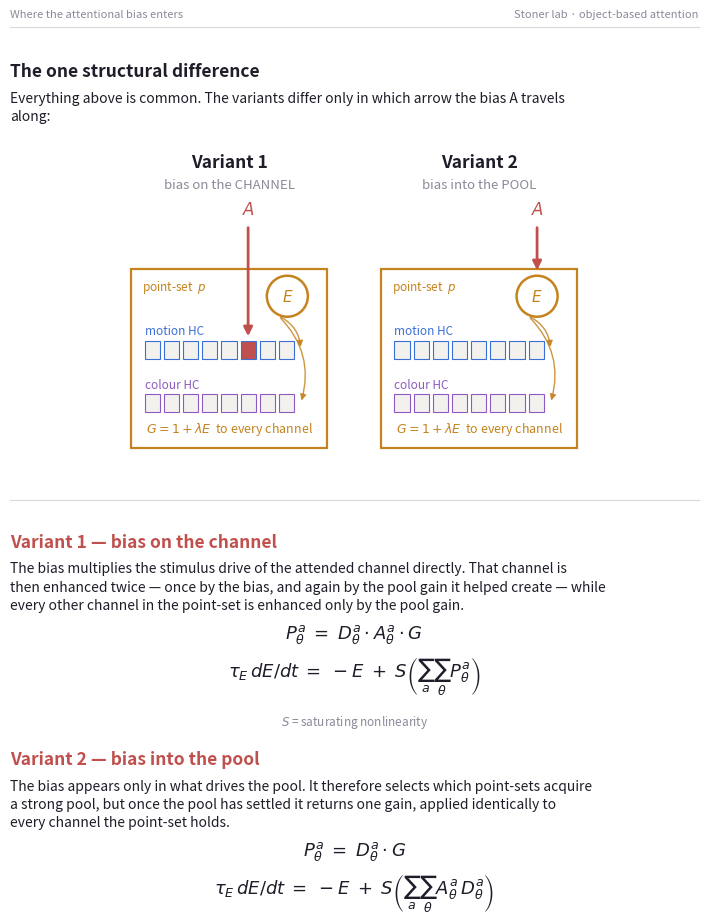

Here is the Python script that generated this plot:
"""
Where the attentional bias enters — two variants of the HC / PS model.

Builds `bias_locus.pdf`: a short technical note stating the two versions of the
hypercolumn / point-set model that differ ONLY in where the top-down bias is
applied, with the equations for each and the measurement that separates them.

No LaTeX, pandoc, reportlab or headless browser on this machine, so the document
is typeset with matplotlib's PDF backend and mathtext. That constrains the maths
to mathtext's subset — keep equations simple, and check every one renders rather
than trusting the string.

Run:  /usr/bin/python3 bias_locus.py
"""

import textwrap
import numpy as np
import matplotlib
matplotlib.use("Agg")
import matplotlib.pyplot as plt
from matplotlib.backends.backend_pdf import PdfPages
from matplotlib.patches import Rectangle, Circle, FancyArrowPatch

INK, INK2, MUTED = "#1e1e2a", "#4a4a62", "#8a8a99"
BIAS, POOL, MOTION, COLOUR = "#c0504d", "#c4831f", "#3a6fd8", "#8d5bbf"
RULE = "#ddd9d2"

PAGE = (8.5, 11.0)
L, R = 0.095, 0.905                      # text margins in figure coords


class Page:
    """A page with a top-down text cursor, in figure coordinates."""

    def __init__(self, pdf, running=None):
        self.fig = plt.figure(figsize=PAGE)
        self.pdf = pdf
        self.y = 0.935
        if running:
            self.fig.text(L, 0.962, running, fontsize=8, color=MUTED)
            self.fig.text(R, 0.962, "Stoner lab · object-based attention",
                          fontsize=8, color=MUTED, ha="right")
            self.fig.add_artist(plt.Line2D([L, R], [0.953, 0.953],
                                           color=RULE, lw=0.8))

    def gap(self, dy):
        self.y -= dy

    def h1(self, s):
        self.gap(0.012)
        self.fig.text(L, self.y, s, fontsize=17, fontweight="bold", color=INK,
                      va="top")
        self.gap(0.040)

    def h2(self, s, colour=INK):
        self.gap(0.014)
        self.fig.text(L, self.y, s, fontsize=12.5, fontweight="bold",
                      color=colour, va="top")
        self.gap(0.026)

    def body(self, s, width=92, size=10, colour=INK, indent=0.0):
        for line in textwrap.wrap(" ".join(s.split()), width):
            self.fig.text(L + indent, self.y, line, fontsize=size, color=colour,
                          va="top")
            self.gap(0.0165)
        self.gap(0.006)

    def eq(self, s, note=None, size=13, dy=0.030):
        self.fig.text(0.5, self.y, s, fontsize=size, color=INK, va="top",
                      ha="center")
        self.gap(dy)
        if note:
            self.fig.text(0.5, self.y, note, fontsize=8.5, color=MUTED,
                          va="top", ha="center")
            self.gap(0.020)

    def rule(self):
        self.gap(0.008)
        self.fig.add_artist(plt.Line2D([L, R], [self.y, self.y], color=RULE,
                                       lw=0.8))
        self.gap(0.016)

    def close(self):
        self.pdf.savefig(self.fig)
        plt.close(self.fig)


# ── the wiring comparison ────────────────────────────────────────────────────

def _variant(ax, x0, bias_to_pool, n, subtitle):
    """One point-set, with the bias arriving either at a channel or at the pool.

    The pool sits at the TOP so that NEITHER bias arrow has to cross a
    hypercolumn on its way in: variant 1 drops onto a motion channel, variant 2
    drops onto the pool, and the only thing that differs between the two panels
    is where that red arrow lands. An earlier layout put the pool at the bottom
    and variant 1's arrow speared straight through the colour HC, which read as
    the bias touching colour -- the exact opposite of the claim.
    """
    W, H = 44.0, 40.0
    ax.add_patch(Rectangle((x0, 6), W, H, fill=False, edgecolor=POOL, lw=1.6,
                           zorder=1))
    ax.text(x0 + W / 2, 68.0, f"Variant {n}", ha="center", va="bottom",
            fontsize=12.5, fontweight="bold", color=INK)
    ax.text(x0 + W / 2, 63.5, subtitle, ha="center", va="bottom",
            fontsize=9.5, color=MUTED)
    ax.text(x0 + 2.5, 44.0, "point-set  $p$", fontsize=8.5, color=POOL, va="top")

    cw, gap = 3.4, 0.9
    rows = ((26.0, MOTION, "motion HC"), (14.0, COLOUR, "colour HC"))
    for yy, col, lab in rows:
        ax.text(x0 + 3.0, yy + 4.8, lab, fontsize=8.5, color=col, va="bottom")
        for k in range(8):
            hot = (not bias_to_pool) and lab.startswith("motion") and k == 5
            ax.add_patch(Rectangle((x0 + 3.0 + k * (cw + gap), yy), cw, 4.0,
                                   facecolor=BIAS if hot else "#f2f1ee",
                                   edgecolor=col, lw=0.8, zorder=3))

    ex, ey = x0 + W - 9.0, 40.0
    ax.add_patch(Circle((ex, ey), 4.6, facecolor="white", edgecolor=POOL,
                        lw=1.8, zorder=4))
    ax.text(ex, ey, "$E$", ha="center", va="center", fontsize=11, color=POOL,
            zorder=5)

    # the pool returns ONE gain to every channel of both hypercolumns
    for yy, _, _ in rows:
        ax.add_patch(FancyArrowPatch((ex - 2.0, ey - 4.4), (x0 + 38.0, yy + 2.0),
                                     arrowstyle="-|>", mutation_scale=9,
                                     color=POOL, lw=1.0, alpha=0.85,
                                     connectionstyle="arc3,rad=-0.30", zorder=2))
    ax.text(x0 + W / 2, 9.5, "$G = 1+\\lambda E$  to every channel", fontsize=9,
            color=POOL, ha="center")

    tip = ((ex, ey + 5.2) if bias_to_pool
           else (x0 + 3.0 + 5 * (cw + gap) + cw / 2, 30.4))
    tail = (tip[0], 56.0)
    ax.add_patch(FancyArrowPatch(tail, tip, arrowstyle="-|>", mutation_scale=13,
                                 color=BIAS, lw=2.0, zorder=6))
    ax.text(tail[0], 57.5, "$A$", ha="center", va="bottom", fontsize=12,
            color=BIAS, fontweight="bold")


def wiring_figure(page):
    ax = page.fig.add_axes([L, page.y - 0.310, R - L, 0.300])
    ax.set_xlim(0, 108); ax.set_ylim(0, 74)
    ax.set_aspect("equal"); ax.axis("off")
    _variant(ax, 4, False, 1, "bias on the CHANNEL")
    _variant(ax, 60, True, 2, "bias into the POOL")
    page.gap(0.325)


# ── the document ─────────────────────────────────────────────────────────────

def build(out="bias_locus.pdf"):
    with PdfPages(out) as pdf:
        # ---- page 1
        p = Page(pdf)
        p.h1("Where the attentional bias enters")
        p.fig.text(L, p.y, "Two variants of the hypercolumn / point-set model",
                   fontsize=12, color=INK2, va="top")
        p.gap(0.030)
        p.fig.text(L, p.y, "2026-08-20", fontsize=9, color=MUTED, va="top")
        p.gap(0.030)
        p.rule()

        p.body("""Two versions of the basic hypercolumn / point-set model are on the
            table. They share their architecture completely — a point-set holding a
            motion hypercolumn and a colour hypercolumn, a single cooperative pool per
            point-set that is shared across attributes, and divisive normalization that
            is within attribute and flat across channels. They differ in exactly one
            respect: where the top-down attentional bias is applied.""")
        p.body("""That single difference decides whether attending to one feature
            enhances the other attributes of the same surface by the SAME amount, or by
            a strictly smaller one. It is therefore the difference the data can see.""")

        p.h2("Common scaffolding")
        p.body("""Index a point-set by p, an attribute by a (motion or colour), and a
            channel within an attribute by theta — eight directions, eight hues.""")
        p.eq("$D^{a}_{\\theta}(p,t)$        feedforward stimulus drive to a channel",
             size=11)
        p.eq("$A^{a}_{\\theta}$        top-down bias:  $1+\\beta$ on the attended "
             "channel, $1$ elsewhere", size=11)
        p.eq("$E(p,t)$        cooperative pool — ONE per point-set, shared across "
             "attributes", size=11)
        p.eq("$G(p,t) = 1 + \\lambda\\, E(p,t)$        the cooperative gain", size=11)
        p.gap(0.006)
        p.body("""Both variants then normalize and rectify identically. Writing the
            numerator of a channel as P:""")
        p.eq("$N^{a}(p,t) \\; = \\; \\sum_{p'} w(p,p') \\, \\sum_{\\theta} "
             "P^{a}_{\\theta}(p',t)$",
             "within attribute, across space", dy=0.055)
        p.eq("$R^{a}_{\\theta}(p,t) \\; = \\; \\dfrac{[\\,P^{a}_{\\theta}(p,t)\\,]^{2}}"
             "{\\sigma^{2} + N^{a}(p,t)}$", dy=0.062)
        p.body("""The denominator being FLAT across channels — one per point-set per
            attribute — is load-bearing. Were normalization per-channel, each channel's
            denominator would track its own numerator and the shared gain would divide
            straight back out.""")
        p.close()

        # ---- page 2
        p = Page(pdf, running="Where the attentional bias enters")
        p.h2("The one structural difference")
        p.body("""Everything above is common. The variants differ only in which arrow
            the bias A travels along:""")
        wiring_figure(p)
        p.rule()

        p.h2("Variant 1 — bias on the channel", BIAS)
        p.body("""The bias multiplies the stimulus drive of the attended channel
            directly. That channel is then enhanced twice — once by the bias, and again
            by the pool gain it helped create — while every other channel in the
            point-set is enhanced only by the pool gain.""")
        p.eq("$P^{a}_{\\theta} \\; = \\; D^{a}_{\\theta} \\cdot A^{a}_{\\theta} "
             "\\cdot G$")
        p.eq("$\\tau_{E}\\, dE/dt \\; = \\; -E \\; + \\; S\\left( \\sum_{a} "
             "\\sum_{\\theta} P^{a}_{\\theta} \\right)$",
             "$S$ = saturating nonlinearity", dy=0.052)

        p.h2("Variant 2 — bias into the pool", BIAS)
        p.body("""The bias appears only in what drives the pool. It therefore selects
            which point-sets acquire a strong pool, but once the pool has settled it
            returns one gain, applied identically to every channel the point-set
            holds.""")
        p.eq("$P^{a}_{\\theta} \\; = \\; D^{a}_{\\theta} \\cdot G$")
        p.eq("$\\tau_{E}\\, dE/dt \\; = \\; -E \\; + \\; S\\left( \\sum_{a} "
             "\\sum_{\\theta} A^{a}_{\\theta} \\, D^{a}_{\\theta} \\right)$", dy=0.052)
        p.close()

        # ---- page 3
        p = Page(pdf, running="Where the attentional bias enters")
        p.h2("What each predicts")
        p.body("""Compare a point-set carrying the attended feature (cued, gain
            $G_c$) against one that does not (uncued, gain $G_u$). Because the
            normalization denominator is flat across channels, the gain does not cancel,
            and the response ratio for a channel is:""")
        p.gap(0.008)
        p.fig.text(L + 0.03, p.y, "Variant 1", fontsize=10.5, fontweight="bold",
                   color=BIAS, va="top")
        p.gap(0.026)
        p.eq("attended channel:   $R_{c}/R_{u} \\; \\propto \\; "
             "\\left( A \\, G_{c}/G_{u} \\right)^{2}$", size=12, dy=0.036)
        p.eq("every other channel:   $R_{c}/R_{u} \\; \\propto \\; "
             "\\left( G_{c}/G_{u} \\right)^{2}$", size=12, dy=0.036)
        p.body("""Transfer to colour, and to the translation that arrives later, is
            carried entirely by the pool term. It is real, but strictly smaller than the
            primary attended feature's enhancement, by the factor A.""", indent=0.03)
        p.gap(0.010)
        p.fig.text(L + 0.03, p.y, "Variant 2", fontsize=10.5, fontweight="bold",
                   color=BIAS, va="top")
        p.gap(0.026)
        p.eq("every channel:   $R_{c}/R_{u} \\; \\propto \\; "
             "\\left( G_{c}/G_{u} \\right)^{2}$", size=12, dy=0.036)
        p.body("""Identical for the attended direction, for colour, and for the
            translation. Selection is anchored to the point-set, not to the feature.""",
               indent=0.03)

        p.rule()
        p.h2("The measurement that separates them")
        p.body("""Take the ratio of the colour index to the primary index within a
            cued point-set. Variant 2 predicts the two coincide; Variant 1 predicts
            colour sits below primary by a factor set by beta. No free parameter can
            move Variant 2 off equality — the equality is structural, which is what
            makes the comparison worth running.""")

        p.rule()
        p.h2("Open — to settle before either is reported")
        p.body("""The two variants are not yet cleanly separated in our own code, and
            the question is which one we are actually running.""")
        p.body("""The site's schematic (components/HCPSFlow.tsx) states that the bias
            "enters the pool, not the channels, which is why it cannot stay confined to
            the attribute that was cued". That is Variant 2, explicitly.""", indent=0.02)
        p.body("""But ps_pointset.py's engine reads
            PSP = K x FB(like-to-like MT->V1) x Coop(1 + CoopL x E) / Norm.
            A like-to-like feedback term is channel-specific, which puts it in the
            position of A in Variant 1.""", indent=0.02)
        p.body("""Whether those are the same model described twice, or two different
            models, has not been checked. It determines which set of equations above
            describes the results we have.""", indent=0.02)
        p.close()

    print(f"wrote {out}  (3 pages)")


if __name__ == "__main__":
    build()
